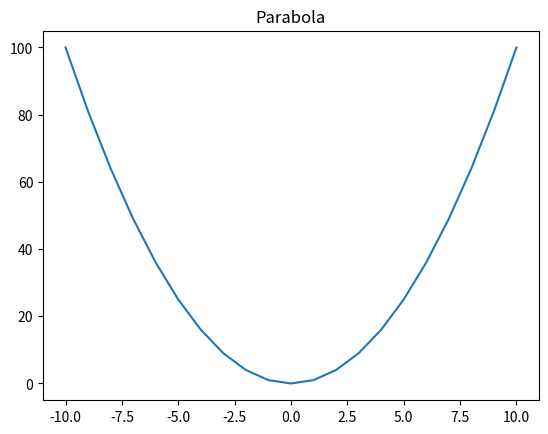

Reproduce this figure in Python.
# Matplotlib [Python]
# Ejercicios de práctica

# [redacted]
# Version: 2.0

# IMPORTANTE: NO borrar los comentarios
# que aparecen en verde con el hashtag "#"

# Ejercicios de matplotlib
import numpy as np
import matplotlib.pyplot as plt


if __name__ == '__main__':
    print("Bienvenidos a otra clase de Inove con Python")
    print("Line Plot")

    # NOTA: aproveche los ejemplos de "line_plot" de clase

    # Se desea graficar los valores de "x" e "y" en un gráfico de línea
    # A continuación los datos ya disponibles de "x" e "y" para que utilice:
    x = list(range(-10, 11, 1))
    
    # Bucle que completa y calcula todos los valores de "y"
    y = []
    for i in x:
        y.append(i**2)

    fig = plt.figure()
    ax = fig.add_subplot()
    ax.plot(x,y)
    ax.set_title("Parabola")
    plt.show()


    # Alumno: Crear una "figura" y crear un "ax" con add_subplot
    # Graficar el "line plot" de "y" en función de "x"

    # Alumno: Colocar la leyenda y el label con el nombre de la función
    # Darle color a la línea a su elección

    # Crear acá su gráfico

    print("terminamos")
